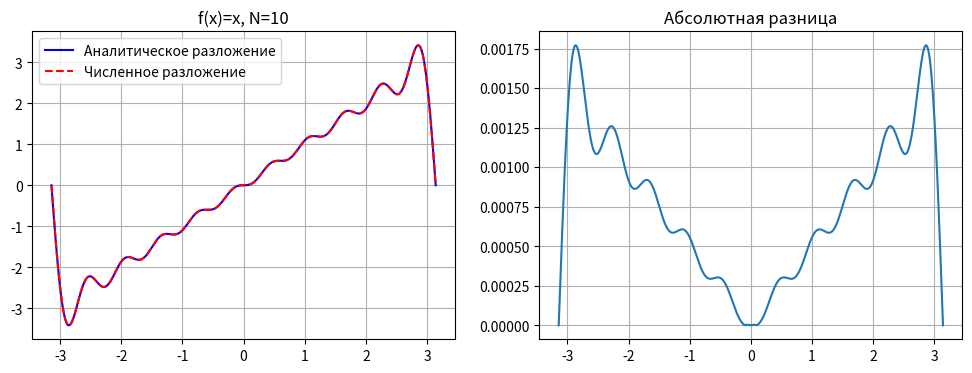
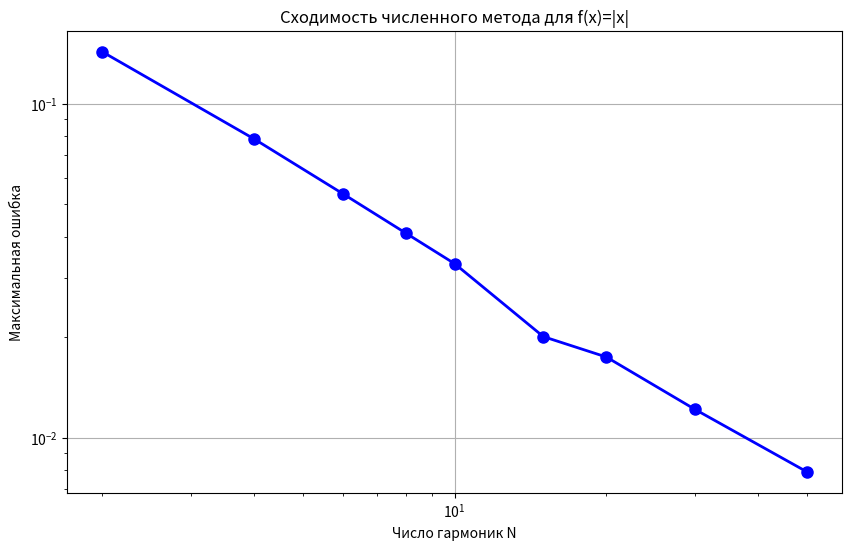
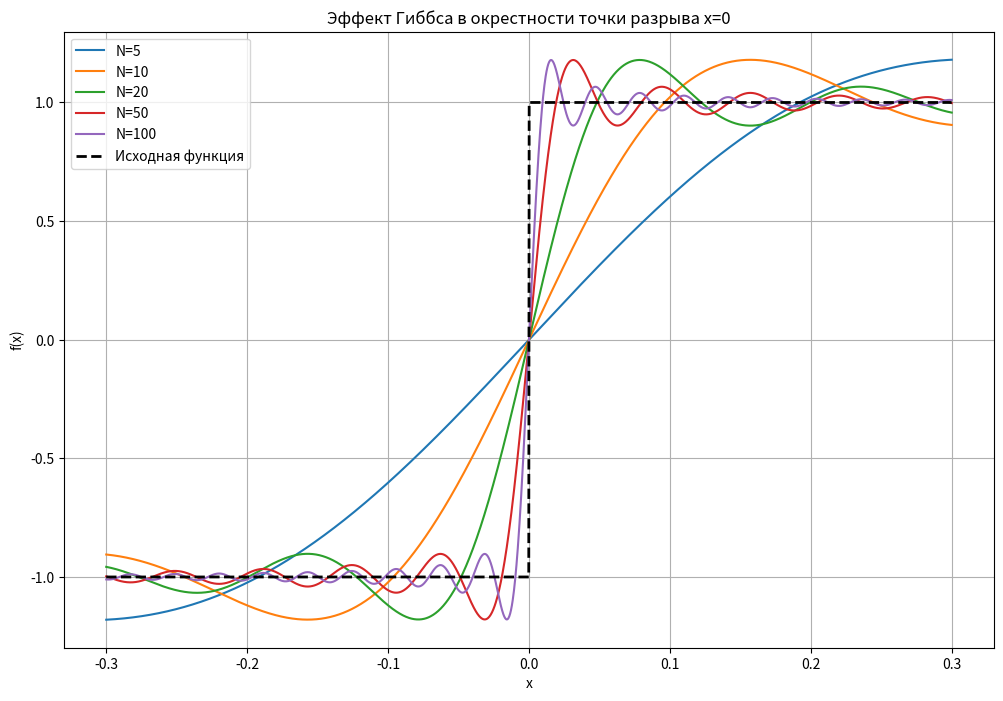
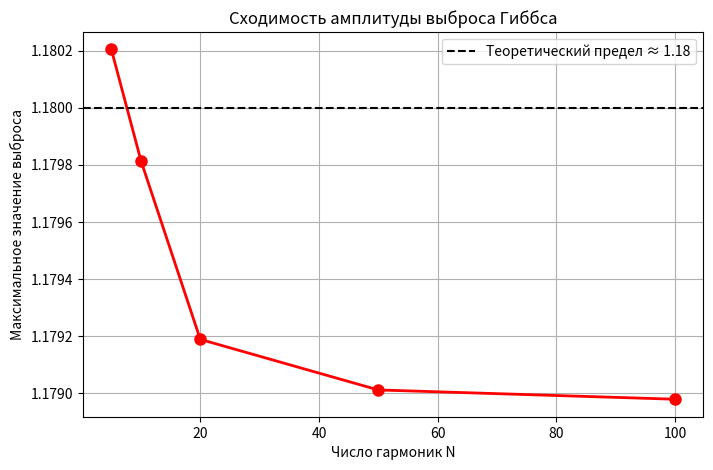
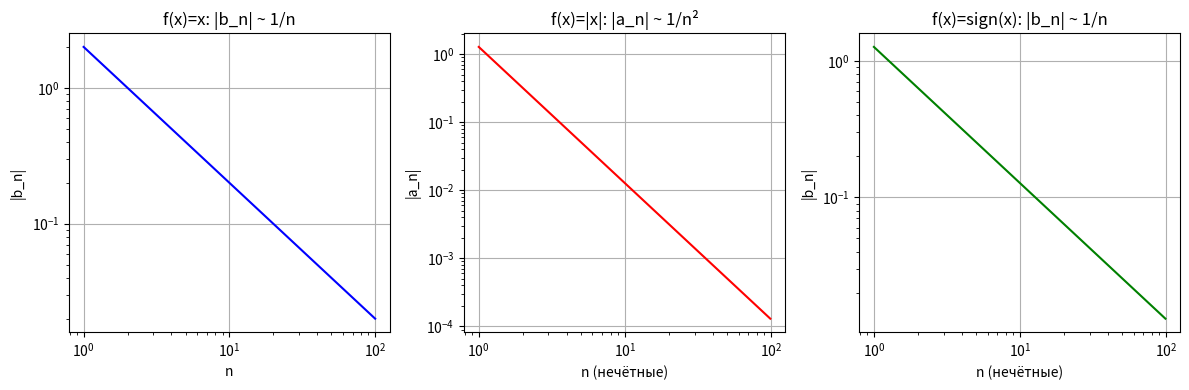

These figures' Python source, in order:
import numpy as np
import matplotlib.pyplot as plt
from scipy.fft import fft
from scipy.integrate import trapezoid


def S_linear_analytic(x, N):
    """Аналитическая частичная сумма для f(x)=x"""
    s = 0
    for n in range(1, N + 1):
        s += ((-1) ** (n + 1) / n) * np.sin(n * x)
    return 2 * s


def S_abs_analytic(x, N):
    """Аналитическая частичная сумма для f(x)=|x|"""
    s = np.pi / 2
    for k in range(0, N):
        n = 2 * k + 1
        s -= (4 / (np.pi * n ** 2)) * np.cos(n * x)
    return s


def S_sign_analytic(x, N):
    """Аналитическая частичная сумма для sign(x)"""
    s = 0
    for k in range(0, N):
        n = 2 * k + 1
        s += (4 / (np.pi * n)) * np.sin(n * x)
    return s


def compute_coefficients_numerical(f, Nmax, M=1000):
    """Численное вычисление коэффициентов Фурье методом трапеций"""
    x = np.linspace(-np.pi, np.pi, M)
    h = 2 * np.pi / M
    y = f(x)

    a = np.zeros(Nmax + 1)
    b = np.zeros(Nmax + 1)

    a[0] = (1 / np.pi) * trapezoid(y, dx=h)
    for n in range(1, Nmax + 1):
        a[n] = (1 / np.pi) * trapezoid(y * np.cos(n * x), dx=h)
        b[n] = (1 / np.pi) * trapezoid(y * np.sin(n * x), dx=h)

    return a, b


def partial_sum_numerical(x, a, b, N):
    """Численная частичная сумма"""
    s = a[0] / 2
    for n in range(1, N + 1):
        s += a[n] * np.cos(n * x) + b[n] * np.sin(n * x)
    return s


x = np.linspace(-np.pi, np.pi, 500)
N = 10

# Для функции f(x)=x
a_num, b_num = compute_coefficients_numerical(lambda x: x, N, M=2000)
S_num = partial_sum_numerical(x, a_num, b_num, N)
S_analyt = S_linear_analytic(x, N)

plt.figure(figsize=(12, 4))
plt.subplot(1, 2, 1)
plt.plot(x, S_analyt, 'b-', label='Аналитическое разложение')
plt.plot(x, S_num, 'r--', label='Численное разложение')
plt.title('f(x)=x, N=10')
plt.legend()
plt.grid()

plt.subplot(1, 2, 2)
plt.plot(x, np.abs(S_analyt - S_num))
plt.title('Абсолютная разница')
plt.grid()
plt.show()


def compute_error(f, f_analytic, x, N_values, M=2000):
    """Вычисление ошибки для разных N"""
    errors = []
    for N in N_values:
        a_num, b_num = compute_coefficients_numerical(f, N, M)
        S_num = partial_sum_numerical(x, a_num, b_num, N)
        S_analyt = f_analytic(x, N)
        error = np.max(np.abs(S_analyt - S_num))
        errors.append(error)
    return errors

x_fine = np.linspace(-np.pi, np.pi, 1000)
N_values = [2, 4, 6, 8, 10, 15, 20, 30, 50]

# Ошибка для f(x)=|x|
errors_abs = compute_error(lambda x: np.abs(x), S_abs_analytic, x_fine, N_values)

plt.figure(figsize=(10, 6))
plt.loglog(N_values, errors_abs, 'bo-', linewidth=2, markersize=8)
plt.xlabel('Число гармоник N')
plt.ylabel('Максимальная ошибка')
plt.title('Сходимость численного метода для f(x)=|x|')
plt.grid(True)
plt.show()


x_near = np.linspace(-0.3, 0.3, 2000)
N_values_gibbs = [5, 10, 20, 50, 100]

plt.figure(figsize=(12, 8))

# Аналитический подход
for N in N_values_gibbs:
    S = S_sign_analytic(x_near, N)
    plt.plot(x_near, S, label=f'N={N}')

plt.plot(x_near, np.sign(x_near), 'k--', linewidth=2, label='Исходная функция')
plt.xlabel('x')
plt.ylabel('f(x)')
plt.title('Эффект Гиббса в окрестности точки разрыва x=0')
plt.legend()
plt.grid()
plt.show()

# Исследование амплитуды выброса
max_values = []
for N in N_values_gibbs:
    S = S_sign_analytic(x_near, N)
    max_val = np.max(S[x_near > 0])
    max_values.append(max_val)
    print(f"N={N}: max = {max_val:.4f}")

plt.figure(figsize=(8, 5))
plt.plot(N_values_gibbs, max_values, 'ro-', linewidth=2, markersize=8)
plt.axhline(y=1.18, color='k', linestyle='--', label='Теоретический предел ≈ 1.18')
plt.xlabel('Число гармоник N')
plt.ylabel('Максимальное значение выброса')
plt.title('Сходимость амплитуды выброса Гиббса')
plt.legend()
plt.grid()
plt.show()

n_values = np.arange(1, 101)
coeffs_linear = [2/n for n in n_values]
coeffs_abs = [4/(np.pi * n**2) for n in n_values if n % 2 == 1]
coeffs_sign = [4/(np.pi * n) for n in n_values if n % 2 == 1]

plt.figure(figsize=(12, 4))

plt.subplot(1, 3, 1)
plt.loglog(n_values, coeffs_linear, 'b-')
plt.xlabel('n')
plt.ylabel('|b_n|')
plt.title('f(x)=x: |b_n| ~ 1/n')
plt.grid()

plt.subplot(1, 3, 2)
n_odd = np.arange(1, 101, 2)
plt.loglog(n_odd, coeffs_abs, 'r-')
plt.xlabel('n (нечётные)')
plt.ylabel('|a_n|')
plt.title('f(x)=|x|: |a_n| ~ 1/n²')
plt.grid()

plt.subplot(1, 3, 3)
plt.loglog(n_odd, coeffs_sign, 'g-')
plt.xlabel('n (нечётные)')
plt.ylabel('|b_n|')
plt.title('f(x)=sign(x): |b_n| ~ 1/n')
plt.grid()

plt.tight_layout()
plt.show()

# Оценка порядка сходимости
def estimate_order(errors, N_values):
    logN = np.log(N_values[-4:])
    logE = np.log(errors[-4:])
    coeffs = np.polyfit(logN, logE, 1)
    return -coeffs[0]

order_abs = estimate_order(errors_abs, N_values)
print(f"Порядок сходимости для |x|: {order_abs:.2f} (теория: 2.00)")
